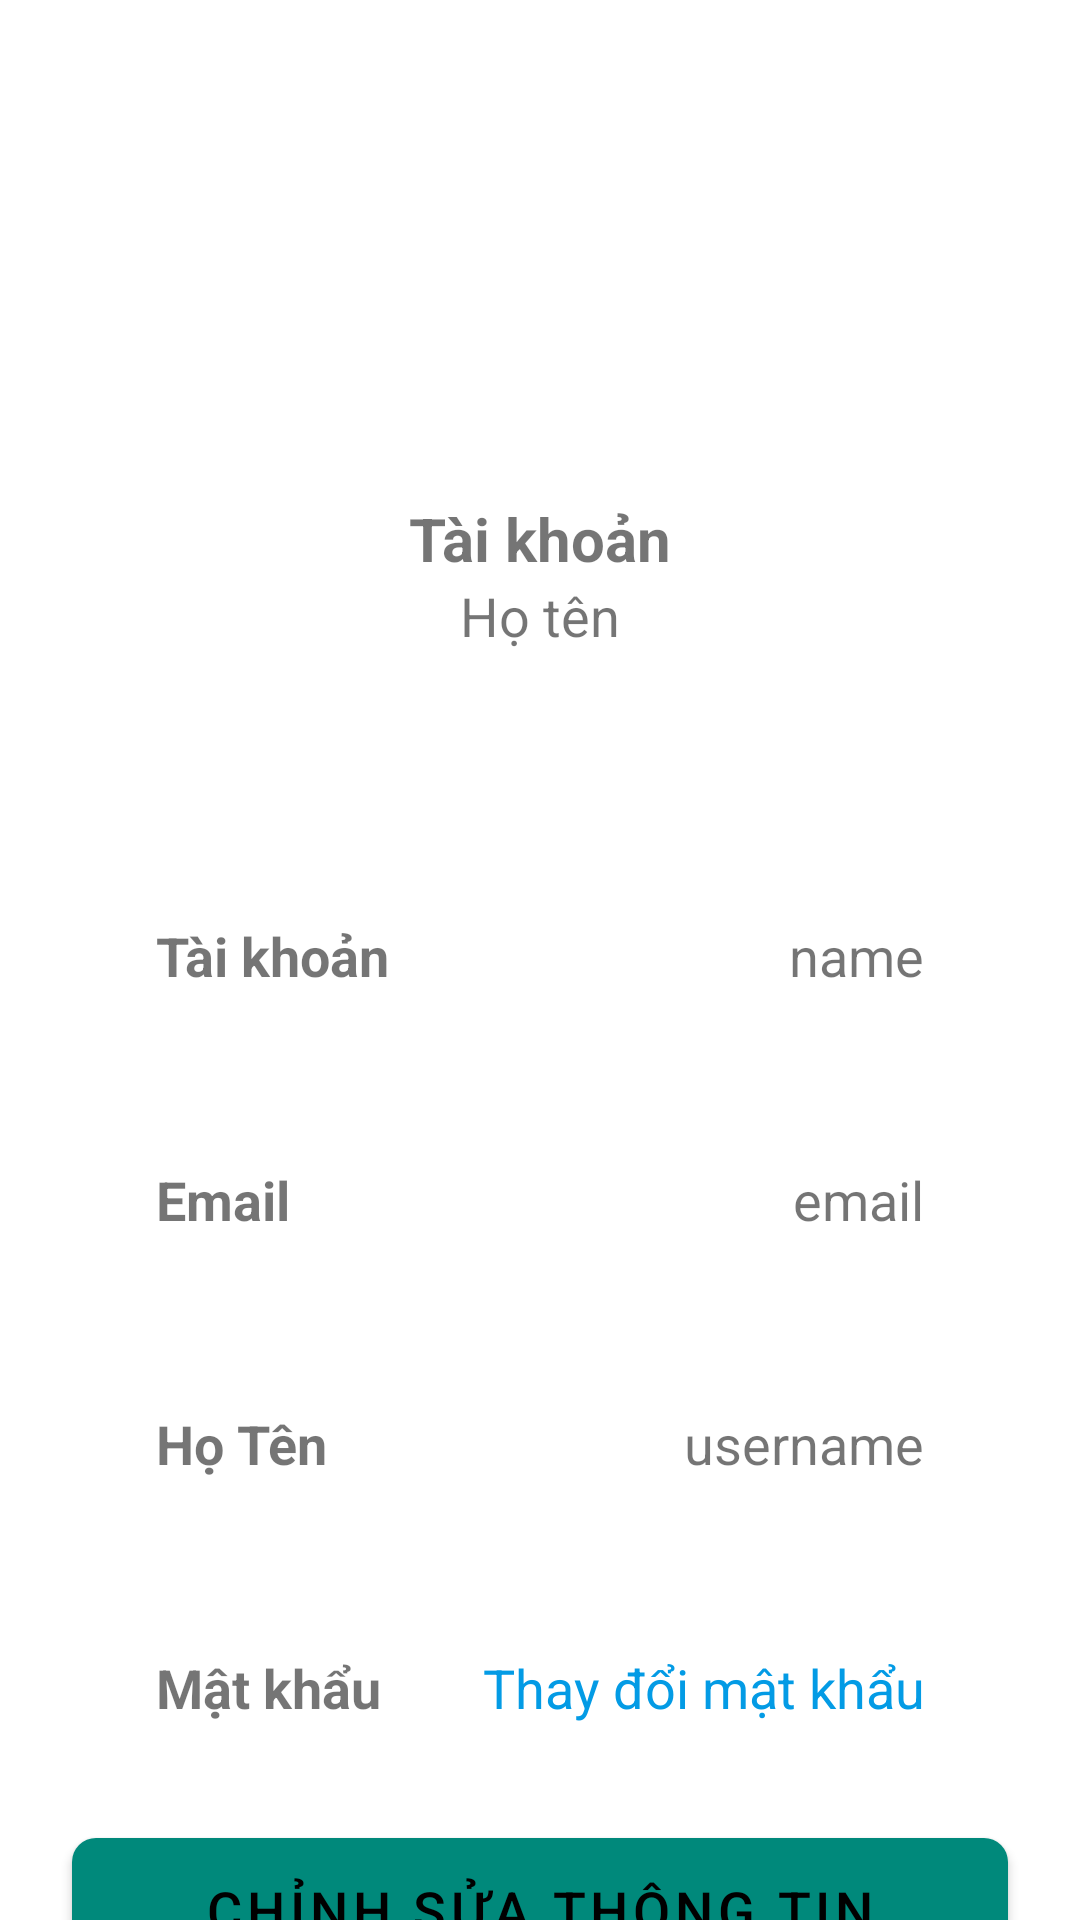

Produce the Android XML layout that renders to this screen, including the resource entries it uses.
<!-- AndroidManifest.xml: application theme Theme.EmployeeManager -->
<!-- res/layout/fragment_tai_khoan.xml -->
<?xml version="1.0" encoding="utf-8"?>
<androidx.constraintlayout.widget.ConstraintLayout xmlns:android="http://schemas.android.com/apk/res/android"
    xmlns:app="http://schemas.android.com/apk/res-auto"
    android:layout_width="match_parent"
    android:layout_height="match_parent">

    <com.google.android.material.appbar.AppBarLayout
        android:id="@+id/appBarLayout2"
        android:layout_width="0dp"
        android:layout_height="wrap_content"
        app:layout_constraintEnd_toEndOf="parent"
        app:layout_constraintStart_toStartOf="parent"
        app:layout_constraintTop_toTopOf="parent">

        <androidx.appcompat.widget.Toolbar
            android:id="@+id/toolbar_taikhoan"
            android:layout_width="match_parent"
            android:layout_height="wrap_content">

        </androidx.appcompat.widget.Toolbar>

    </com.google.android.material.appbar.AppBarLayout>

    <ImageView
        android:id="@+id/profileImg"
        android:layout_width="100dp"
        android:layout_height="100dp"
        android:src="@drawable/baseline_account_circle_24"
        app:layout_constraintEnd_toEndOf="parent"
        app:layout_constraintStart_toStartOf="parent"
        app:layout_constraintTop_toBottomOf="@+id/appBarLayout2" />

    <TextView
        android:id="@+id/titleName"
        android:layout_width="wrap_content"
        android:layout_height="wrap_content"
        android:layout_marginTop="10dp"
        android:text="Tài khoản"
        android:textSize="20sp"
        android:textStyle="bold"
        app:layout_constraintEnd_toEndOf="@id/profileImg"
        app:layout_constraintStart_toStartOf="@id/profileImg"
        app:layout_constraintTop_toBottomOf="@id/profileImg" />

    <TextView
        android:id="@+id/titleUsername"
        android:layout_width="wrap_content"
        android:layout_height="wrap_content"
        android:text="Họ tên"
        android:textSize="18sp"
        app:layout_constraintEnd_toEndOf="@id/titleName"
        app:layout_constraintStart_toStartOf="@id/titleName"
        app:layout_constraintTop_toBottomOf="@id/titleName" />

    <LinearLayout
        android:id="@+id/linearLayout"
        android:layout_width="match_parent"
        android:layout_height="wrap_content"
        android:layout_marginStart="24dp"
        android:layout_marginTop="30dp"
        android:layout_marginEnd="24dp"
        android:orientation="vertical"
        android:padding="10dp"
        app:layout_constraintEnd_toEndOf="parent"
        app:layout_constraintStart_toStartOf="parent"
        app:layout_constraintTop_toBottomOf="@id/titleUsername">

        <androidx.appcompat.widget.AppCompatImageView
            android:layout_width="match_parent"
            android:layout_height="1dp"
            android:layout_margin="10dp"
            android:alpha="0.5" />

        <LinearLayout
            android:layout_width="match_parent"
            android:layout_height="match_parent"
            android:layout_marginLeft="10dp"
            android:layout_marginTop="20dp"
            android:layout_marginRight="10dp"
            android:layout_marginBottom="10dp"
            android:orientation="horizontal"
            android:padding="8dp">

            <TextView
                android:id="@+id/name"
                android:layout_width="wrap_content"
                android:layout_height="wrap_content"
                android:layout_weight="1"
                android:text="Tài khoản"
                android:textSize="18sp"
                android:textStyle="bold" />

            <TextView
                android:id="@+id/profileName"
                android:layout_width="wrap_content"
                android:layout_height="wrap_content"
                android:layout_weight="1"
                android:text="name"
                android:textAlignment="viewEnd"
                android:textSize="18sp" />

        </LinearLayout>

        <androidx.appcompat.widget.AppCompatImageView
            android:layout_width="match_parent"
            android:layout_height="1dp"
            android:layout_margin="10dp"
            android:alpha="0.5" />

        <LinearLayout
            android:layout_width="match_parent"
            android:layout_height="match_parent"
            android:layout_margin="10dp"
            android:orientation="horizontal"
            android:padding="8dp">

            <TextView
                android:id="@+id/email"
                android:layout_width="wrap_content"
                android:layout_height="wrap_content"
                android:layout_weight="1"
                android:text="Email"
                android:textSize="18sp"
                android:textStyle="bold" />

            <TextView
                android:id="@+id/profileEmail"
                android:layout_width="wrap_content"
                android:layout_height="wrap_content"
                android:layout_weight="1"
                android:text="email"
                android:textAlignment="viewEnd"
                android:textSize="18sp" />

        </LinearLayout>

        <androidx.appcompat.widget.AppCompatImageView
            android:layout_width="match_parent"
            android:layout_height="1dp"
            android:layout_margin="10dp"
            android:alpha="0.5" />

        <LinearLayout
            android:layout_width="match_parent"
            android:layout_height="match_parent"
            android:layout_margin="10dp"
            android:orientation="horizontal"
            android:padding="8dp">

            <TextView
                android:id="@+id/username"
                android:layout_width="wrap_content"
                android:layout_height="wrap_content"
                android:layout_weight="1"
                android:text="Họ Tên"
                android:textSize="18sp"
                android:textStyle="bold" />

            <TextView
                android:id="@+id/profileUsername"
                android:layout_width="wrap_content"
                android:layout_height="wrap_content"
                android:layout_weight="1"
                android:text="username"
                android:textAlignment="viewEnd"
                android:textSize="18sp" />

        </LinearLayout>

        <androidx.appcompat.widget.AppCompatImageView
            android:layout_width="match_parent"
            android:layout_height="1dp"
            android:layout_margin="10dp"
            android:alpha="0.5" />

        <LinearLayout
            android:layout_width="match_parent"
            android:layout_height="match_parent"
            android:layout_margin="10dp"
            android:orientation="horizontal"
            android:padding="8dp">

            <TextView
                android:id="@+id/password"
                android:layout_width="wrap_content"
                android:layout_height="wrap_content"
                android:layout_weight="1"
                android:text="Mật khẩu"
                android:textSize="18sp"
                android:textStyle="bold" />

            <TextView
                android:id="@+id/profilePassword"
                android:layout_width="wrap_content"
                android:layout_height="wrap_content"
                android:layout_weight="1"
                android:text="Thay đổi mật khẩu"
                android:textAlignment="viewEnd"
                android:textColor="#039BE5"
                android:textSize="18sp" />

        </LinearLayout>

    </LinearLayout>

    <android.widget.Button
        android:id="@+id/editButton"
        style="@style/Button.CustomStyle"
        android:layout_width="0dp"
        android:layout_height="wrap_content"
        android:layout_marginTop="10dp"
        android:gravity="center"
        android:text="Chỉnh sửa thông tin"
        android:textSize="18sp"
        app:layout_constraintEnd_toEndOf="@id/linearLayout"
        app:layout_constraintHorizontal_bias="0.0"
        app:layout_constraintStart_toStartOf="@id/linearLayout"
        app:layout_constraintTop_toBottomOf="@id/linearLayout" />

    <android.widget.Button
        android:id="@+id/btnLogout"
        style="@style/Button.CustomStyle"
        android:layout_width="0dp"
        android:layout_height="wrap_content"
        android:layout_marginTop="64dp"
        android:gravity="center"
        android:text="Đăng xuất"
        android:textSize="18sp"
        app:layout_constraintEnd_toEndOf="@id/linearLayout"
        app:layout_constraintHorizontal_bias="0.0"
        app:layout_constraintStart_toStartOf="@id/linearLayout"
        app:layout_constraintTop_toBottomOf="@+id/linearLayout" />

</androidx.constraintlayout.widget.ConstraintLayout>
<!-- resources referenced by this layout -->
<resources>
  <style name="Button.CustomStyle" parent="Widget.MaterialComponents.Button">
          <item name="android:background">@drawable/custom_button</item>
          <item name="android:textColor">@android:color/black</item>
      </style>
  <style name="Theme.EmployeeManager" parent="Theme.MaterialComponents.Light.NoActionBar">
          
          <item name="colorPrimary">#FFFFFF</item>
          
          <item name="colorSecondary">@color/teal_200</item>
          
      </style>
  <!-- drawable custom_button (drawable) -->
  <shape xmlns:android="http://schemas.android.com/apk/res/android"
      android:shape="rectangle">
  
      <corners android:radius="8dp" />
      <solid android:color="#00897B" />
  
  </shape>
  <color name="teal_200">#FF03DAC5</color>
</resources>
